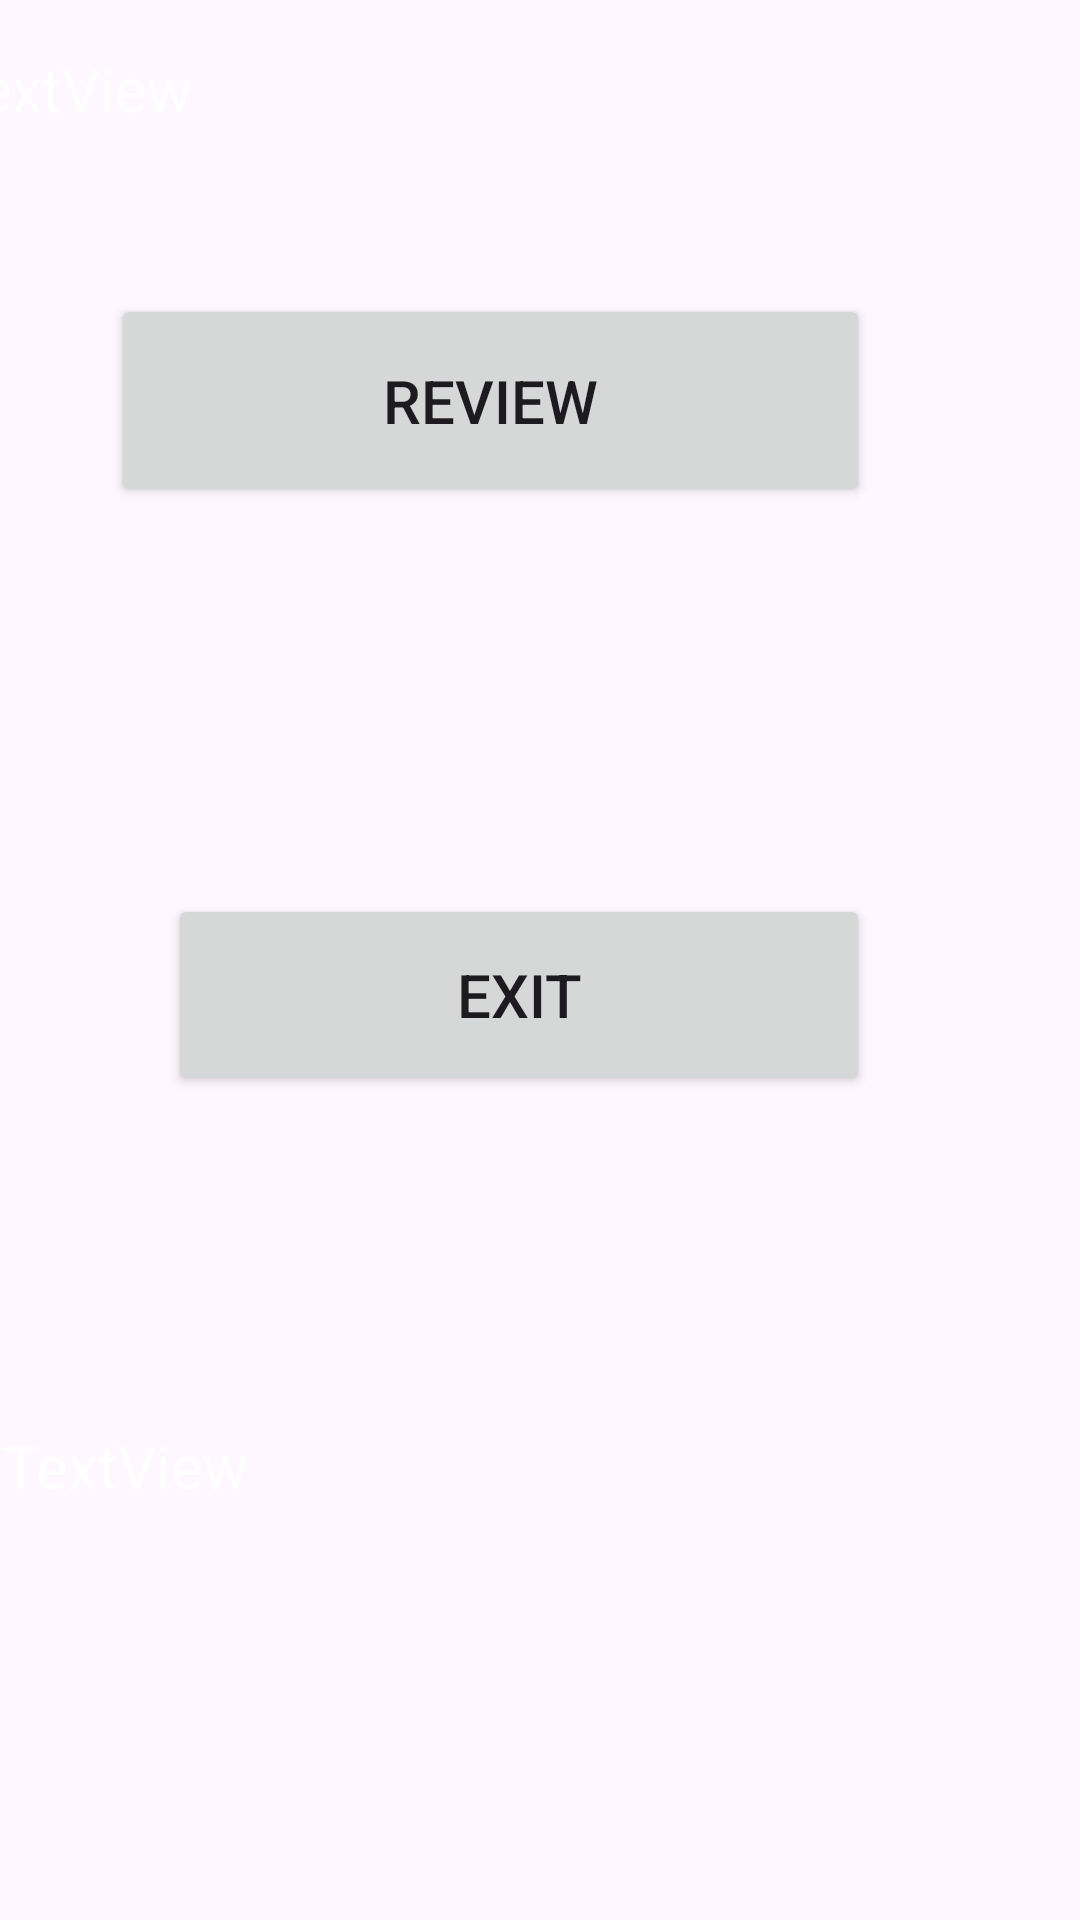

Layout XML and referenced resources for this Android screen:
<!-- AndroidManifest.xml: application theme Theme.FlashCardsQuizApp -->
<!-- res/layout/activity_score_screen2.xml -->
<?xml version="1.0" encoding="utf-8"?>
<androidx.constraintlayout.widget.ConstraintLayout xmlns:android="http://schemas.android.com/apk/res/android"
    xmlns:app="http://schemas.android.com/apk/res-auto"
    xmlns:tools="http://schemas.android.com/tools"
    android:id="@+id/main"
    android:layout_width="match_parent"
    android:layout_height="match_parent"
    tools:context=".ScoreScreenActivity">

    <ImageView
        android:id="@+id/score"
        android:layout_width="match_parent"
        android:layout_height="match_parent"
        android:src="@drawable/score"
        android:scaleType="fitXY" />

    <TextView
        android:id="@+id/scoreTxt"
        android:layout_width="347dp"
        android:layout_height="92dp"
        android:layout_marginTop="16dp"
        android:layout_marginEnd="31dp"
        android:text="TextView"
        android:textColor="@color/white"
        android:textSize="20sp"
        app:layout_constraintEnd_toEndOf="parent"
        app:layout_constraintTop_toTopOf="parent" />

    <Button
        android:id="@+id/reviewBtn"
        android:layout_width="253dp"
        android:layout_height="71dp"
        android:layout_marginEnd="70dp"
        android:layout_marginBottom="129dp"
        android:text="Review"
        android:textSize="20sp"
        app:layout_constraintBottom_toTopOf="@+id/exitBtn"
        app:layout_constraintEnd_toEndOf="parent" />

    <Button
        android:id="@+id/exitBtn"
        android:layout_width="234dp"
        android:layout_height="67dp"
        android:layout_marginEnd="70dp"
        android:layout_marginBottom="110dp"
        android:text="Exit"
        android:textSize="20sp"
        app:layout_constraintBottom_toTopOf="@+id/feedBack"
        app:layout_constraintEnd_toEndOf="parent" />

    <TextView
        android:id="@+id/feedBack"
        android:layout_width="328dp"
        android:layout_height="88dp"
        android:layout_marginEnd="31dp"
        android:layout_marginBottom="77dp"
        android:text="TextView"
        android:textColor="@color/white"
        android:textSize="20sp"
        app:layout_constraintBottom_toBottomOf="parent"
        app:layout_constraintEnd_toEndOf="parent" />
</androidx.constraintlayout.widget.ConstraintLayout>
<!-- resources referenced by this layout -->
<resources>
  <style name="Theme.FlashCardsQuizApp" parent="Base.Theme.FlashCardsQuizApp" />
  <style name="Base.Theme.FlashCardsQuizApp" parent="Theme.Material3.DayNight.NoActionBar">
          
          
      </style>
  <!-- not gathered from this repository: default colours our renderer supplied (Android Studio template values) -->
  <color name="white">#FFFFFFFF</color>
</resources>
